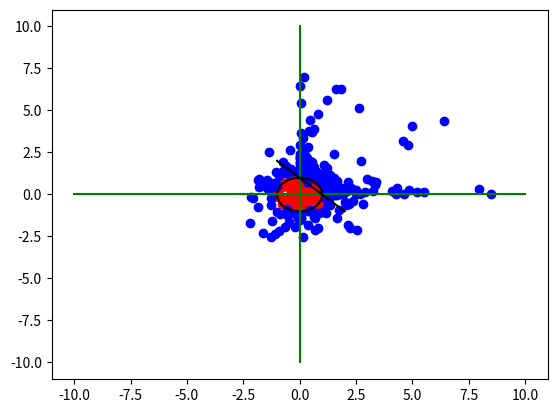

This chart was generated by the following Python code:
import numpy as np
from matplotlib import pyplot as plt

def main():
    pts = np.random.randn(200,2)
    labels = [("r" if np.linalg.norm(p) < 1.0 else "b") for p in pts]
    for pt,label in zip(pts,labels):
        plt.scatter(pt[0],pt[1],c=label)
    theta = np.linspace(0,2*np.pi)
    plt.plot(np.sin(theta),np.cos(theta),c='k')
    xaxis = plt.Line2D([-3,3],[0,0],c='g')
    yaxis = plt.Line2D([0,0],[-3,3],c='g')
    ax = plt.gca()
    ax.add_line(xaxis)
    ax.add_line(yaxis)
    plt.gcf().savefig('kernelTrick.eps')
    plt.show()

    for pt,label in zip(pts,labels):
        plt.scatter(pt[0]**2,pt[1]**2,c=label)
    xaxis = plt.Line2D([-10,10],[0,0],c='g')
    yaxis = plt.Line2D([0,0],[-10,10],c='g')
    divisor = plt.Line2D([-1,2],[2,-1],c='k')
    ax = plt.gca()
    ax.add_line(xaxis)
    ax.add_line(yaxis)
    ax.add_line(divisor)
    plt.gcf().savefig('kernelTrick_T.eps')
    plt.show()

if __name__ == "__main__":
    main()
